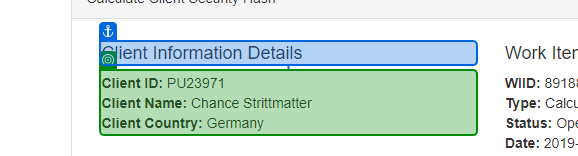
Task: Robotic Enterprise Framework
Workflow: Acme_ObterdadosCliente

Step 1: get-text from the paragraph in window 'ACME System 1 - Work Items' (chrome.exe)
